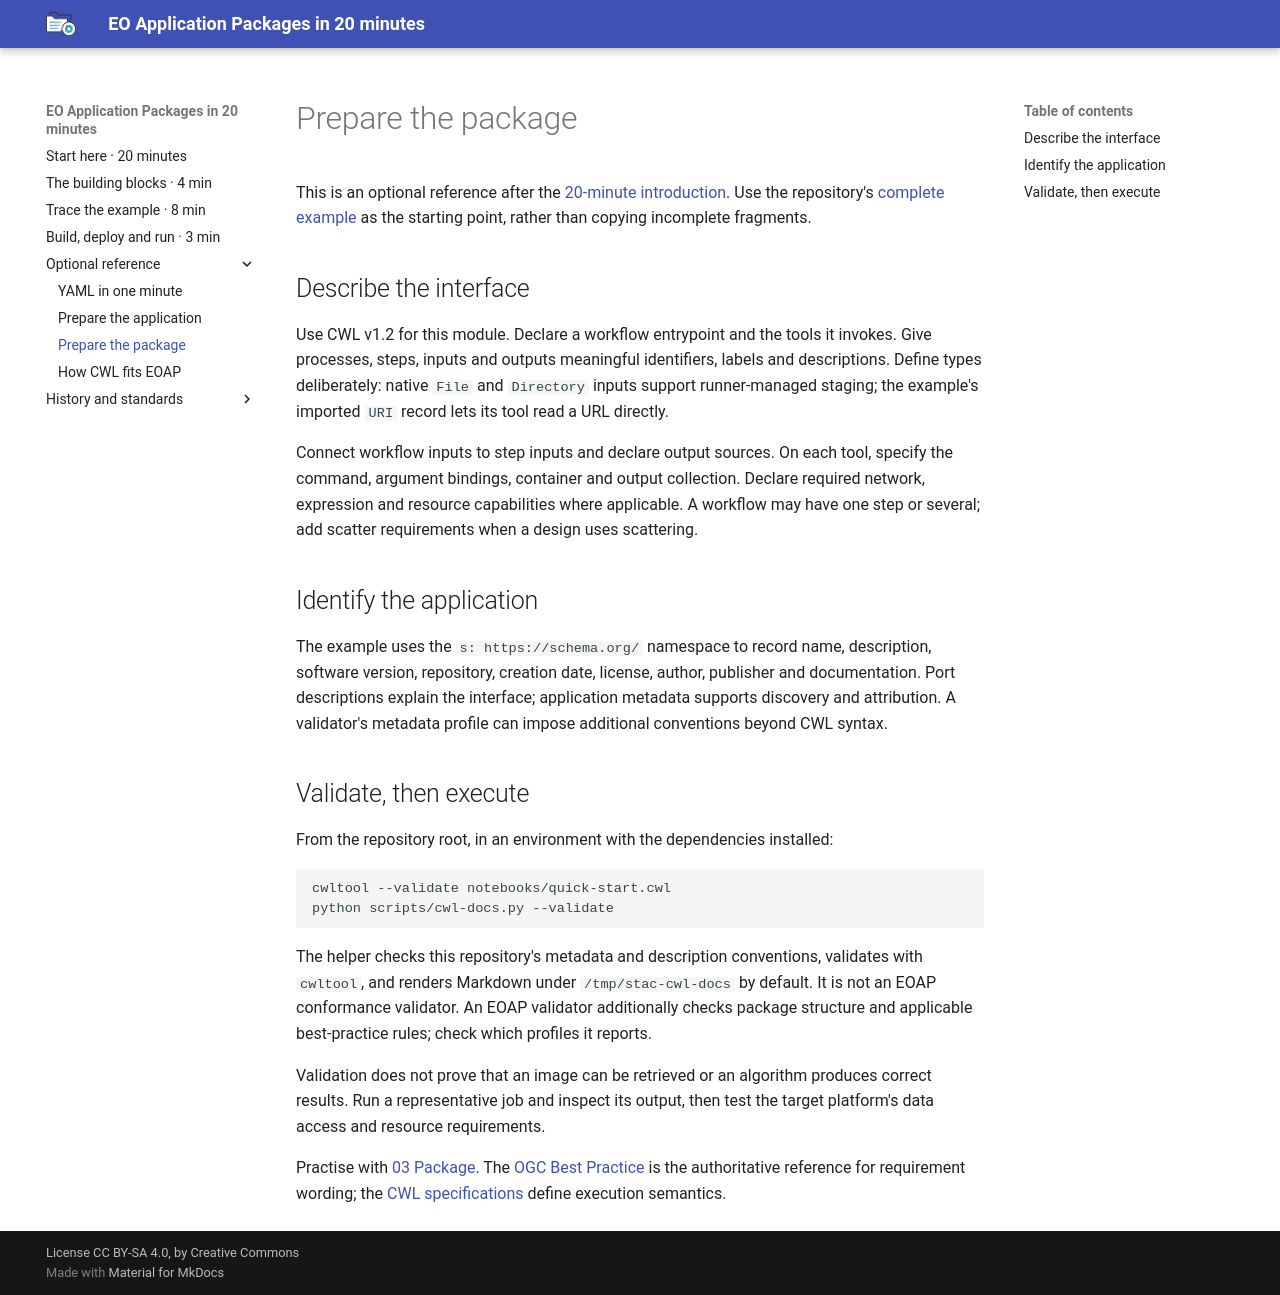

repository: eoap/cwl-eoap · page: best-practice/package/index.html · generator: mkdocs

# Prepare the package

This is an optional reference after the [20-minute introduction](../index.md). Use the repository's [complete example](https://github.com/eoap/cwl-eoap/blob/main/notebooks/quick-start.cwl) as the starting point, rather than copying incomplete fragments.

## Describe the interface

Use CWL v1.2 for this module. Declare a workflow entrypoint and the tools it invokes. Give processes, steps, inputs and outputs meaningful identifiers, labels and descriptions. Define types deliberately: native `File` and `Directory` inputs support runner-managed staging; the example's imported `URI` record lets its tool read a URL directly.

Connect workflow inputs to step inputs and declare output sources. On each tool, specify the command, argument bindings, container and output collection. Declare required network, expression and resource capabilities where applicable. A workflow may have one step or several; add scatter requirements when a design uses scattering.

## Identify the application

The example uses the `s: https://schema.org/` namespace to record name, description, software version, repository, creation date, license, author, publisher and documentation. Port descriptions explain the interface; application metadata supports discovery and attribution. A validator's metadata profile can impose additional conventions beyond CWL syntax.

## Validate, then execute

From the repository root, in an environment with the dependencies installed:

```sh
cwltool --validate notebooks/quick-start.cwl
python scripts/cwl-docs.py --validate
```

The helper checks this repository's metadata and description conventions, validates with `cwltool`, and renders Markdown under `/tmp/stac-cwl-docs` by default. It is not an EOAP conformance validator. An EOAP validator additionally checks package structure and applicable best-practice rules; check which profiles it reports.

Validation does not prove that an image can be retrieved or an algorithm produces correct results. Run a representative job and inspect its output, then test the target platform's data access and resource requirements.

Practise with [03 Package](https://github.com/eoap/cwl-eoap/blob/main/notebooks/03%20Package.ipynb). The [OGC Best Practice](https://docs.ogc.org/bp/20-089r1.html) is the authoritative reference for requirement wording; the [CWL specifications](https://www.commonwl.org/v1.2/) define execution semantics.
